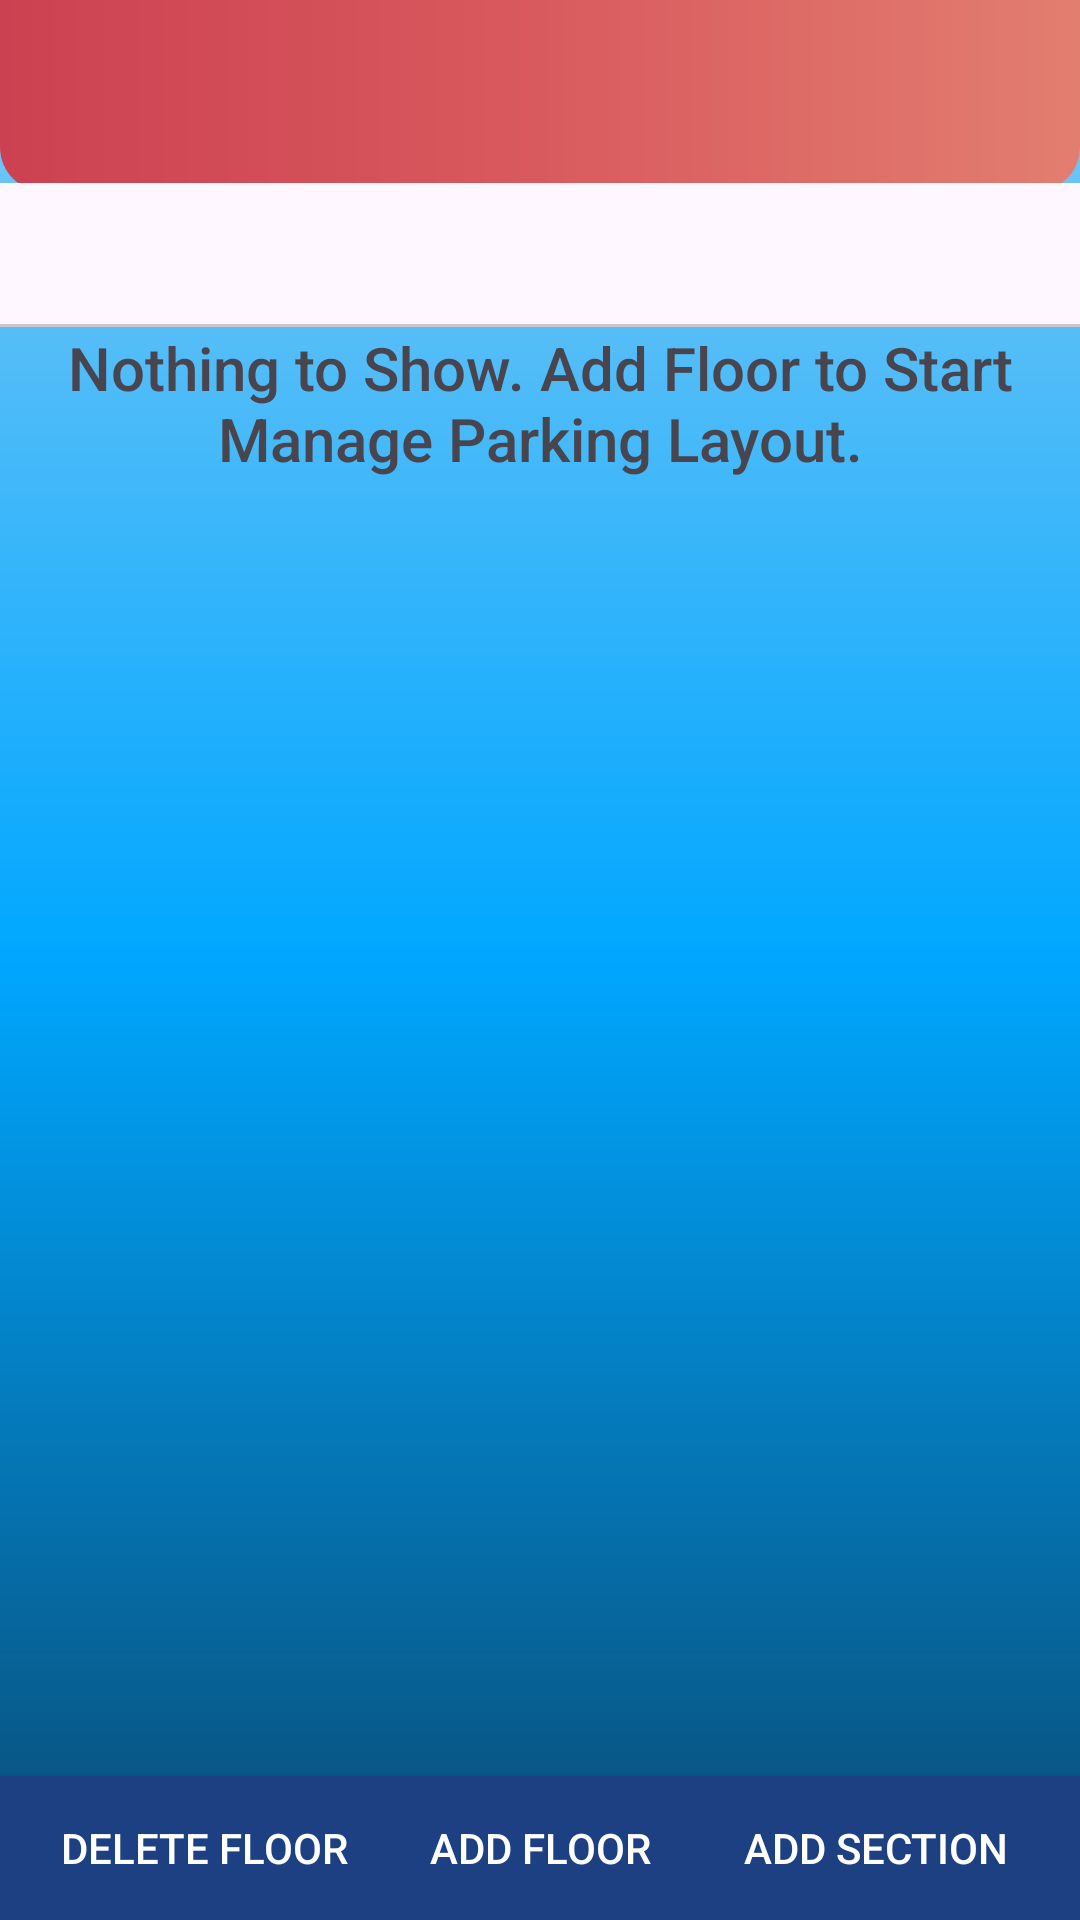

Reconstruct the res/layout file that produces this screen, plus the resources it refers to.
<!-- AndroidManifest.xml: application theme AppTheme -->
<!-- res/layout/activity_testing_tab.xml -->
<?xml version="1.0" encoding="utf-8"?>
<RelativeLayout xmlns:android="http://schemas.android.com/apk/res/android"
    xmlns:app="http://schemas.android.com/apk/res-auto"
    xmlns:tools="http://schemas.android.com/tools"
    android:layout_width="match_parent"
    android:layout_height="match_parent"
    tools:context=".TestingTab">
    <include layout="@layout/toolbar"/>

    <com.google.android.material.tabs.TabLayout
        android:id="@+id/tabLayout_test"
        android:layout_width="match_parent"
        android:layout_height="wrap_content"
        android:layout_alignParentStart="true"
        android:layout_alignParentTop="true"
        android:layout_marginStart="0dp"
        android:layout_marginTop="61dp"
        app:tabMode="scrollable" />

    <androidx.viewpager.widget.ViewPager
        android:id="@+id/viewPager_test"
        android:layout_width="match_parent"
        android:layout_height="553dp"
        android:layout_above="@+id/addTabButton"
        android:layout_below="@+id/tabLayout_test"
        />

    <TextView
        android:layout_width="wrap_content"
        android:layout_height="wrap_content"
        android:layout_below="@+id/tabLayout_test"
        android:id="@+id/txt_nothing"
        android:gravity="center"
        android:fontFamily="sans-serif-medium"
        android:textSize="20sp"
        android:text="Nothing to Show. Add Floor to Start Manage Parking Layout." />
    <Button
        android:id="@+id/addTabButton"
        android:layout_width="wrap_content"
        android:layout_height="wrap_content"
        android:background="@drawable/cancel_btn"
        android:text="@string/add_floor"
        android:layout_alignParentBottom="true"
        android:layout_centerHorizontal="true"/>

    <Button
        android:id="@+id/addParkingBox"
        android:layout_width="wrap_content"
        android:layout_height="wrap_content"
        android:layout_alignParentEnd="true"
        android:background="@drawable/cancel_btn"
        android:layout_alignParentBottom="true"
        android:layout_toRightOf="@id/addTabButton"
        android:text="@string/add_section" />
    <Button
        android:id="@+id/deleteTabButton"
        android:layout_width="wrap_content"
        android:layout_height="wrap_content"
        android:layout_toLeftOf="@id/addTabButton"
        android:layout_alignParentBottom="true"
        android:background="@drawable/cancel_btn"
        android:layout_alignParentStart="true"
        android:text="@string/delete_floor" />




</RelativeLayout>
<!-- res/layout/toolbar.xml (included above) -->
<?xml version="1.0" encoding="utf-8"?>
<androidx.appcompat.widget.Toolbar xmlns:android="http://schemas.android.com/apk/res/android"
    xmlns:app="http://schemas.android.com/apk/res-auto"

    android:layout_width="match_parent"
    android:layout_height="?attr/actionBarSize"
    android:background="@drawable/gradient"
    app:subtitleTextColor="@color/black"
    android:id="@+id/toolbar"
    app:popupTheme="@style/PopupMenuStyle"
    app:layout_scrollFlags="scroll|enterAlways"
    >



</androidx.appcompat.widget.Toolbar>
<!-- resources referenced by this layout -->
<resources>
  <color name="black">#FF000000</color>
  <!-- drawable cancel_btn (drawable) -->
  <shape
      xmlns:android="http://schemas.android.com/apk/res/android"
      android:shape="rectangle"
      >
  
  
      <gradient
          android:startColor="#1c4081"
          android:endColor="#1c4081"
          android:angle="90"
          >
      </gradient>
  </shape>
  <!-- drawable gradient (drawable) -->
  <shape
      xmlns:android="http://schemas.android.com/apk/res/android"
      android:shape="rectangle"
      >
      <corners android:bottomLeftRadius="15dp"
          android:bottomRightRadius="15dp"
  
          />
  
      <gradient
          android:startColor="#cc4151"
          android:centerColor="#d95a5e"
          android:endColor="#e27e70">
      </gradient>
  </shape>
  <string name="add_floor">Add Floor</string>
  <string name="add_section">Add Section</string>
  <string name="delete_floor">Delete Floor</string>
  <style name="PopupMenuStyle" parent="Widget.AppCompat.PopupMenu">
          <item name="android:popupBackground">@color/cardColor</item> 
          <item name="android:textColor">@color/black</item> 
      </style>
  <style name="AppTheme" parent="Theme.Material3.Light.NoActionBar">
          
  
          <item name="colorPrimary">@color/custom_blue</item>
          <item name="android:textColorPrimary">@color/white</item>
          <item name="android:windowBackground">@drawable/gradient_blue</item>
          <item name="android:statusBarColor">@color/status_bar_color</item>
          <item name="toolbarStyle">@style/CustomToolbarStyle</item>
  
      </style>
  <color name="cardColor">#fff5df</color>
  <color name="custom_blue">#1c4081</color>
  <color name="white">#FFFFFFFF</color>
  <!-- drawable gradient_blue (drawable) -->
  <shape
      xmlns:android="http://schemas.android.com/apk/res/android"
      android:shape="rectangle"
      >
      <corners android:radius="9dp"/>
  
      <gradient
          android:startColor="#094971"
          android:centerColor="#00A7FF"
          android:endColor="#82c9f4"
          android:angle="90"
          >
      </gradient>
  </shape>
  <color name="status_bar_color">#1c4081</color>
  <style name="CustomToolbarStyle" parent="Widget.AppCompat.Toolbar">
          
          <item name="android:background">@color/status_bar_color</item> 
      </style>
</resources>
